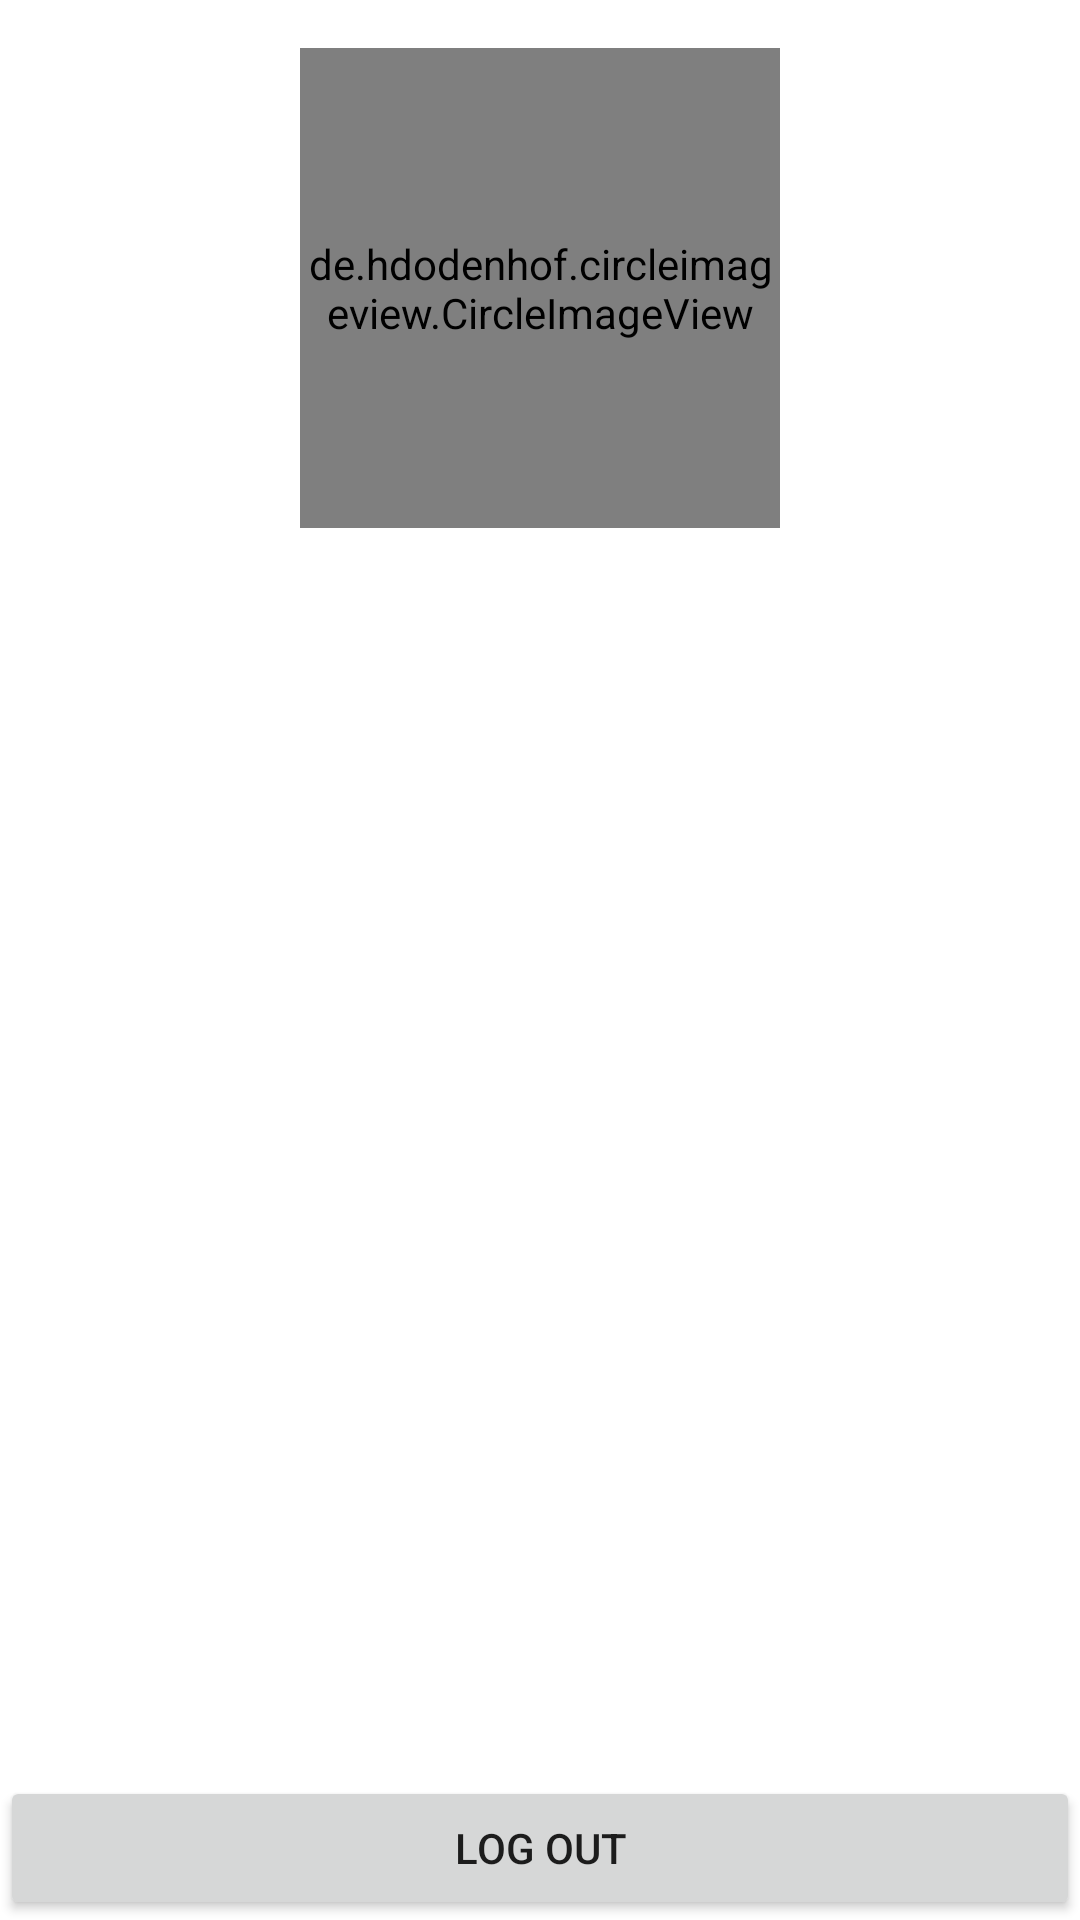

This screen was rendered from an Android layout file. Write that file and the resources it references.
<!-- AndroidManifest.xml: application theme Theme.BitirmeProjesi -->
<!-- res/layout/profile_fragment_layout.xml -->
<?xml version="1.0" encoding="utf-8"?>
<androidx.constraintlayout.widget.ConstraintLayout
    xmlns:android="http://schemas.android.com/apk/res/android"
    android:layout_width="match_parent"
    android:layout_height="match_parent"
    xmlns:app="http://schemas.android.com/apk/res-auto"
    android:background="@color/white">

    <de.hdodenhof.circleimageview.CircleImageView
        android:id="@+id/profileImageViewİnProfile"
        android:layout_width="160dp"
        android:layout_height="160dp"
        android:src="@drawable/ic_image_profile_svg"
        app:srcCompat="@drawable/ic_image_profile_svg"
        app:civ_border_width="2dp"
        app:civ_border_color="#000000"
        android:layout_centerHorizontal="true"
        app:layout_constraintStart_toStartOf="parent"
        app:layout_constraintEnd_toEndOf="parent"
        app:layout_constraintTop_toTopOf="parent"
        android:layout_marginTop="16dp"/>

    <TextView
        android:id="@+id/profileTextView"
        android:layout_width="wrap_content"
        android:layout_height="wrap_content"
        android:textAllCaps="true"
        android:layout_marginTop="40dp"
        android:layout_centerInParent="true"
        app:layout_constraintLeft_toLeftOf="parent"
        app:layout_constraintRight_toRightOf="parent"
        app:layout_constraintTop_toBottomOf="@id/profileImageViewİnProfile"
        />


    <Button
        android:id="@+id/LogOutbutton"
        android:layout_width="match_parent"
        android:layout_height="wrap_content"
        android:text="Log Out"
        app:layout_constraintBottom_toBottomOf="parent"
        />

</androidx.constraintlayout.widget.ConstraintLayout>
<!-- resources referenced by this layout -->
<resources>
  <style name="Theme.BitirmeProjesi" parent="Theme.MaterialComponents.DayNight.DarkActionBar">
          
          <item name="colorPrimary">@color/purple_500</item>
          <item name="colorPrimaryVariant">@color/purple_700</item>
          <item name="colorOnPrimary">@color/white</item>
          
          <item name="colorSecondary">@color/teal_200</item>
          <item name="colorSecondaryVariant">@color/teal_700</item>
          <item name="colorOnSecondary">@color/black</item>
          
          <item name="android:statusBarColor" tools:targetApi="l">?attr/colorPrimaryVariant</item>
          
      </style>
  <!-- not gathered from this repository: default colours our renderer supplied (Android Studio template values) -->
  <color name="purple_500">#FF6200EE</color>
  <color name="purple_700">#FF3700B3</color>
  <color name="teal_200">#FF03DAC5</color>
  <color name="teal_700">#FF018786</color>
  <color name="black">#FF000000</color>
  <color name="white">#FFFFFFFF</color>
</resources>
